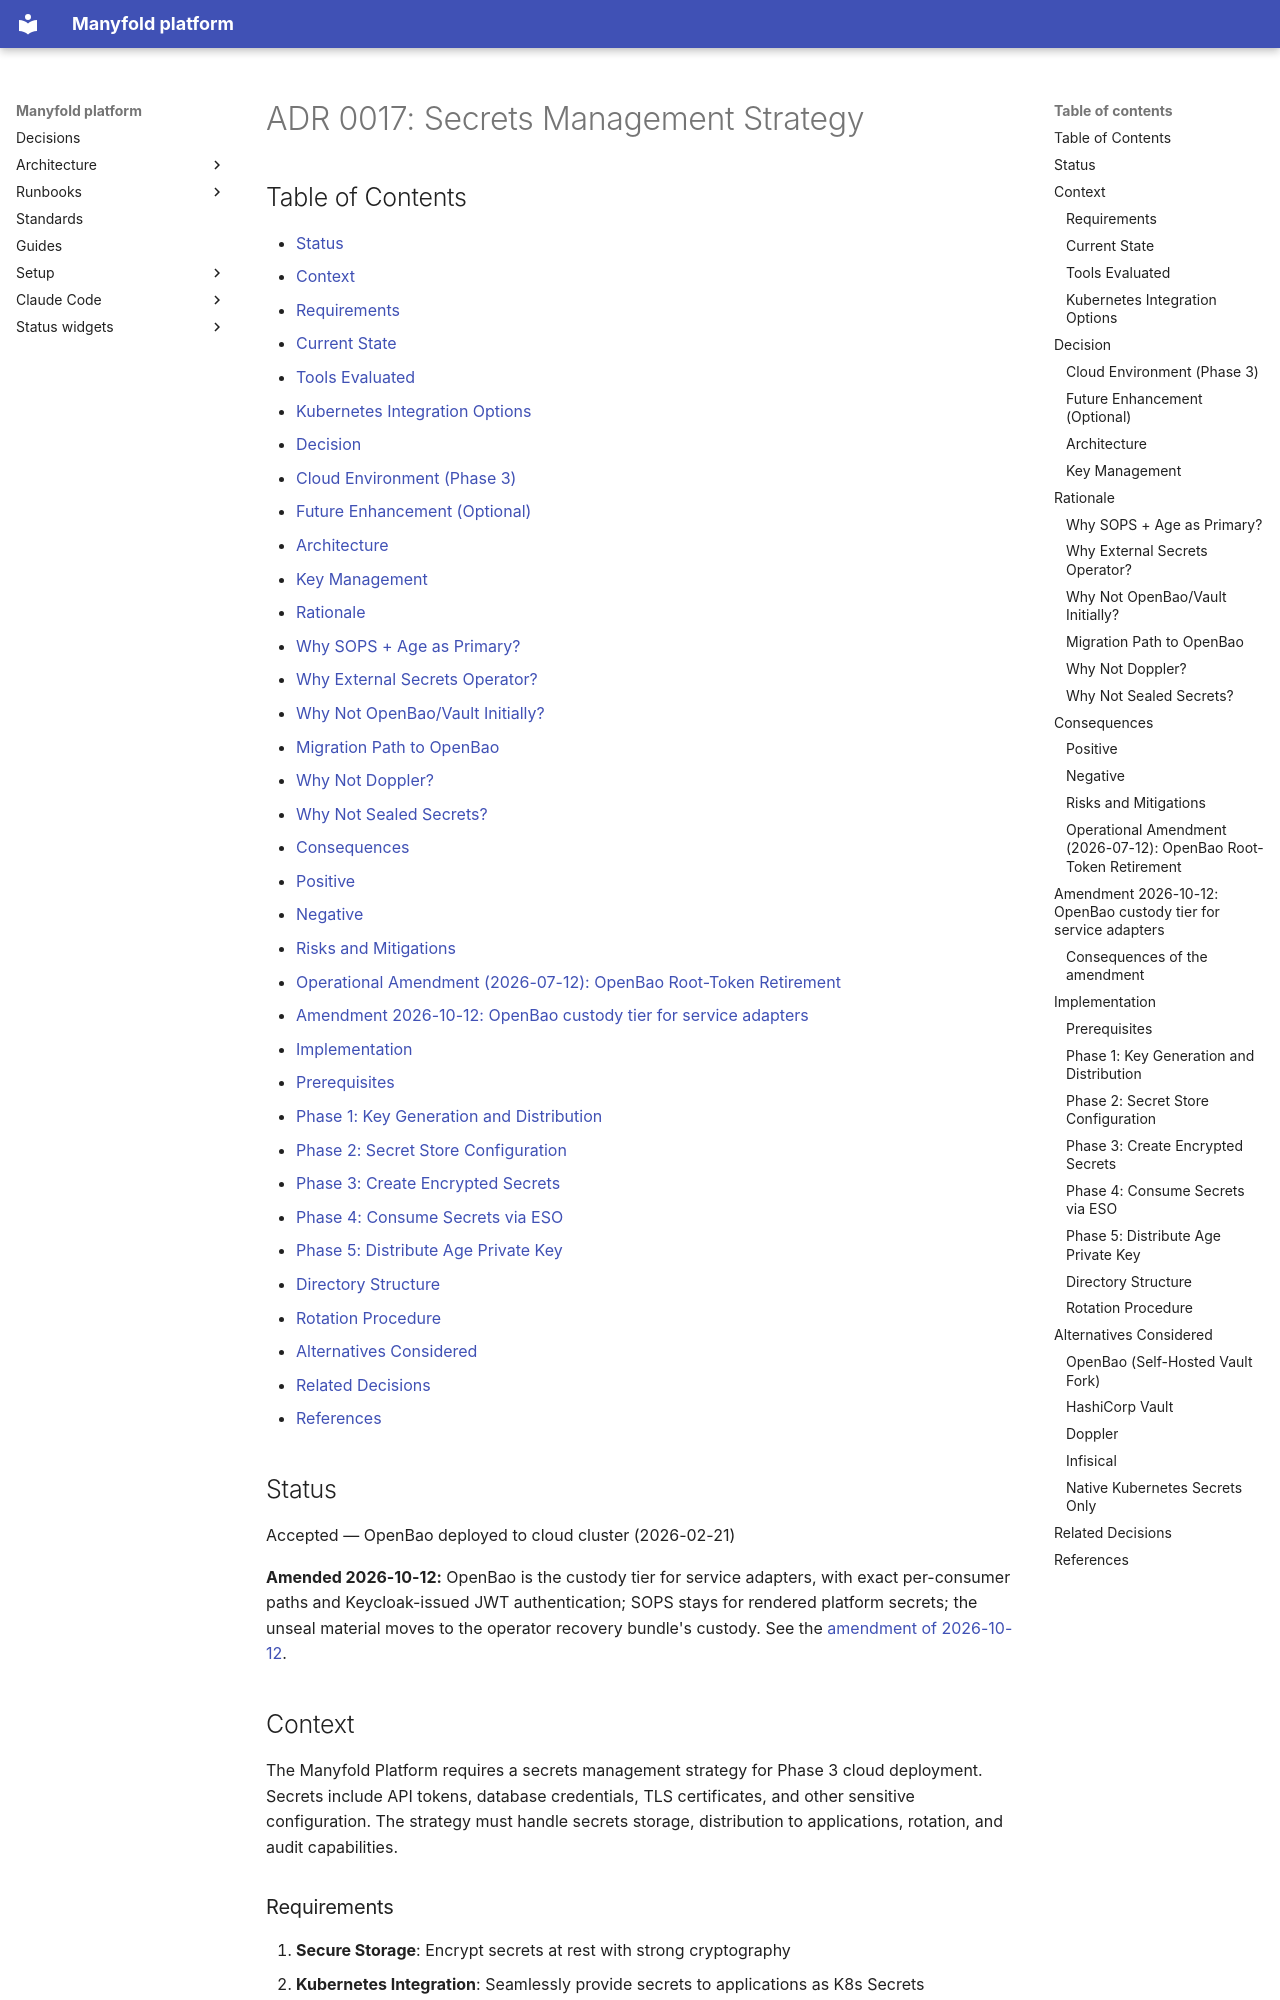

repository: manyfold-dk/manyfold-platform · page: adr/0017-secrets-management-strategy/index.html · generator: mkdocs

# ADR 0017: Secrets Management Strategy

## Table of Contents

- [Status](#status)
- [Context](#context)
  - [Requirements](#requirements)
  - [Current State](#current-state)
  - [Tools Evaluated](#tools-evaluated)
  - [Kubernetes Integration Options](#kubernetes-integration-options)
- [Decision](#decision)
  - [Cloud Environment (Phase 3)](#cloud-environment-phase-3)
  - [Future Enhancement (Optional)](#future-enhancement-optional)
  - [Architecture](#architecture)
  - [Key Management](#key-management)
- [Rationale](#rationale)
  - [Why SOPS + Age as Primary?](#why-sops--age-as-primary)
  - [Why External Secrets Operator?](#why-external-secrets-operator)
  - [Why Not OpenBao/Vault Initially?](#why-not-openbaovault-initially)
  - [Migration Path to OpenBao](#migration-path-to-openbao)
  - [Why Not Doppler?](#why-not-doppler)
  - [Why Not Sealed Secrets?](#why-not-sealed-secrets)
- [Consequences](#consequences)
  - [Positive](#positive)
  - [Negative](#negative)
  - [Risks and Mitigations](#risks-and-mitigations)
  - [Operational Amendment (2026-07-12): OpenBao Root-Token Retirement](#operational-amendment-2026-07-12-openbao-root-token-retirement)
- [Amendment 2026-10-12: OpenBao custody tier for service adapters](#amendment-2026-10-12-openbao-custody-tier-for-service-adapters)
- [Implementation](#implementation)
  - [Prerequisites](#prerequisites)
  - [Phase 1: Key Generation and Distribution](#phase-1-key-generation-and-distribution)
  - [Phase 2: Secret Store Configuration](#phase-2-secret-store-configuration)
  - [Phase 3: Create Encrypted Secrets](#phase-3-create-encrypted-secrets)
  - [Phase 4: Consume Secrets via ESO](#phase-4-consume-secrets-via-eso)
  - [Phase 5: Distribute Age Private Key](#phase-5-distribute-age-private-key)
  - [Directory Structure](#directory-structure)
  - [Rotation Procedure](#rotation-procedure)
- [Alternatives Considered](#alternatives-considered)
- [Related Decisions](#related-decisions)
- [References](#references)

## Status

Accepted — OpenBao deployed to cloud cluster (2026-02-21)

**Amended 2026-10-12:** OpenBao is the custody tier for service adapters, with exact
per-consumer paths and Keycloak-issued JWT authentication; SOPS stays for rendered platform
secrets; the unseal material moves to the operator recovery bundle's custody. See the
[amendment of 2026-10-12](#amendment-2026-10-12-openbao-custody-tier-for-service-adapters).

## Context

The Manyfold Platform requires a secrets management strategy for Phase 3 cloud deployment. Secrets include API tokens, database credentials, TLS certificates, and other sensitive configuration. The strategy must handle secrets storage, distribution to applications, rotation, and audit capabilities.
